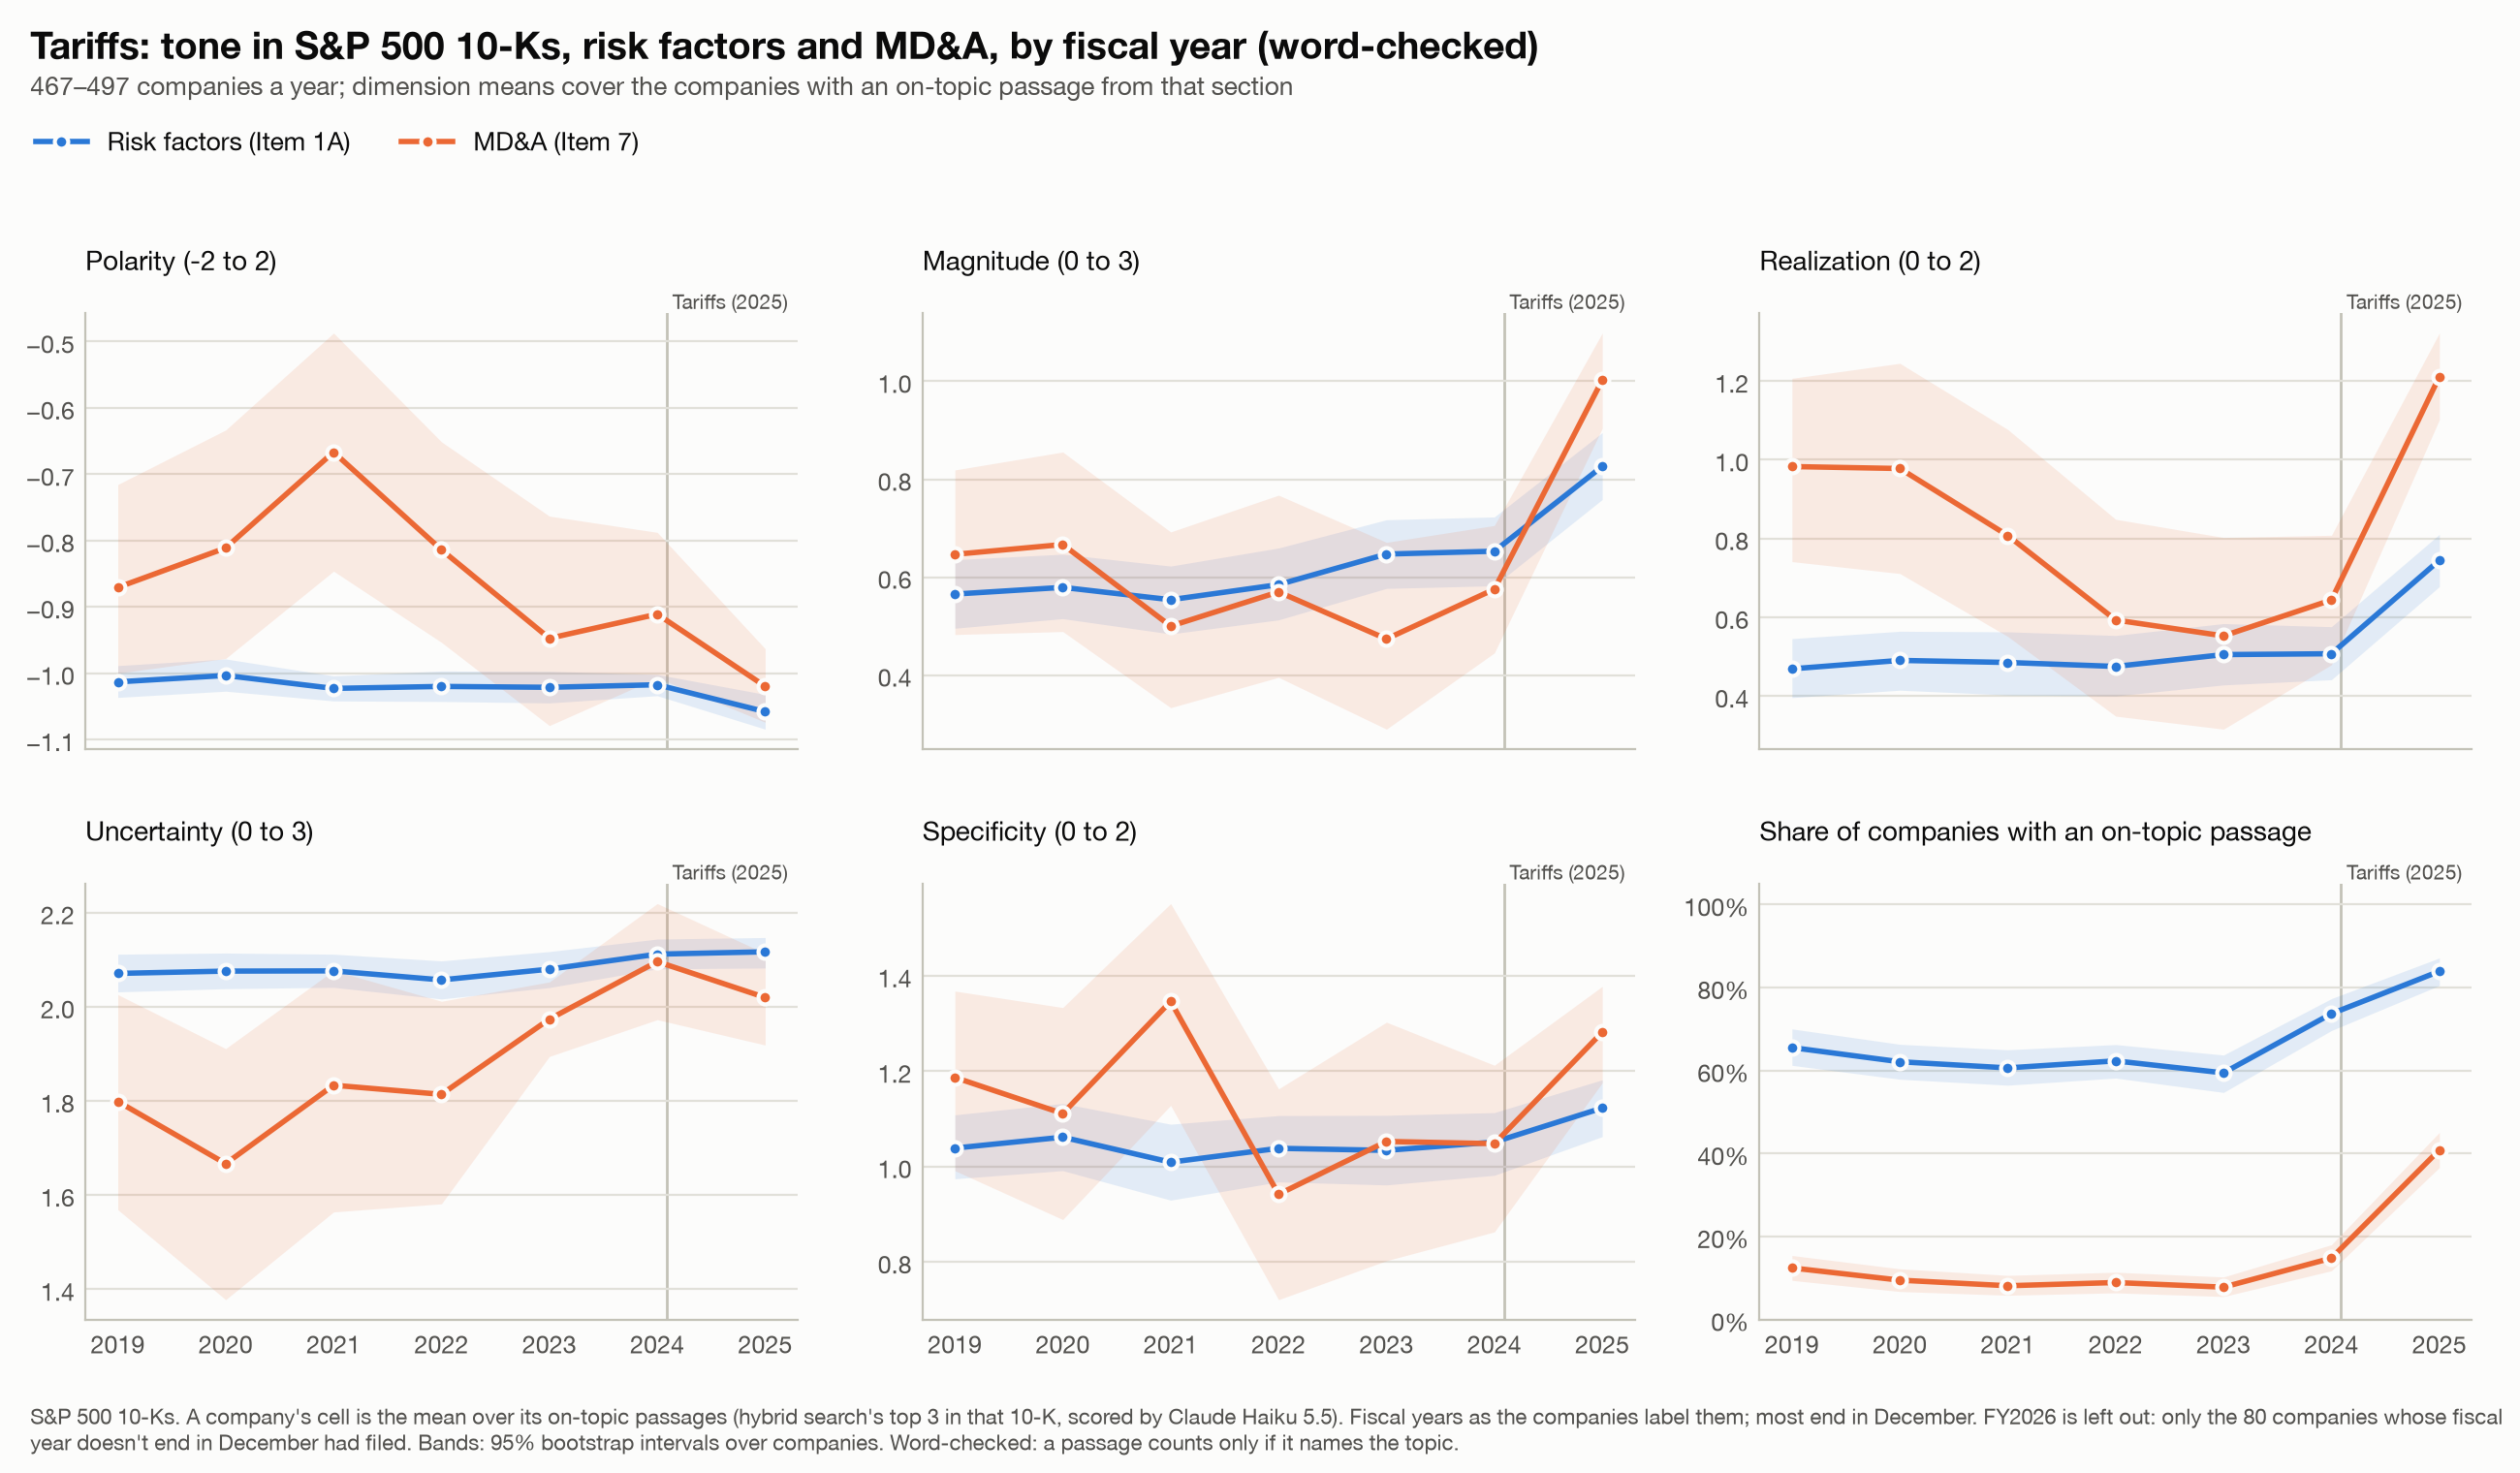

Values plotted in this chart, from the file beside it:
group, fy, measure, mean, lo, hi, n
Risk factors (Item 1A), 2019, polarity, -1.013, -1.036, -0.9886, 306
Risk factors (Item 1A), 2019, magnitude, 0.5654, 0.4956, 0.6356, 306
Risk factors (Item 1A), 2019, realization, 0.469, 0.396, 0.5458, 306
Risk factors (Item 1A), 2019, uncertainty, 2.071, 2.032, 2.112, 306
Risk factors (Item 1A), 2019, specificity, 1.039, 0.9744, 1.108, 306
Risk factors (Item 1A), 2019, discussed, 0.6552, 0.6124, 0.7002, 467
Risk factors (Item 1A), 2020, polarity, -1.003, -1.027, -0.9785, 295
Risk factors (Item 1A), 2020, magnitude, 0.5791, 0.5152, 0.6469, 295
Risk factors (Item 1A), 2020, realization, 0.4904, 0.4147, 0.5644, 295
Risk factors (Item 1A), 2020, uncertainty, 2.076, 2.038, 2.114, 295
Risk factors (Item 1A), 2020, specificity, 1.062, 0.9915, 1.132, 295
Risk factors (Item 1A), 2020, discussed, 0.6211, 0.5789, 0.6632, 475
Risk factors (Item 1A), 2021, polarity, -1.023, -1.042, -1.004, 291
Risk factors (Item 1A), 2021, magnitude, 0.5538, 0.484, 0.6226, 291
Risk factors (Item 1A), 2021, realization, 0.4851, 0.4026, 0.563, 291
Risk factors (Item 1A), 2021, uncertainty, 2.076, 2.041, 2.112, 291
Risk factors (Item 1A), 2021, specificity, 1.009, 0.9296, 1.089, 291
Risk factors (Item 1A), 2021, discussed, 0.6062, 0.5646, 0.65, 480
Risk factors (Item 1A), 2022, polarity, -1.02, -1.043, -0.9967, 301
Risk factors (Item 1A), 2022, magnitude, 0.5847, 0.5127, 0.6595, 301
Risk factors (Item 1A), 2022, realization, 0.4751, 0.4003, 0.5537, 301
Risk factors (Item 1A), 2022, uncertainty, 2.057, 2.017, 2.097, 301
Risk factors (Item 1A), 2022, specificity, 1.038, 0.9679, 1.107, 301
Risk factors (Item 1A), 2022, discussed, 0.6232, 0.5818, 0.6625, 483
Risk factors (Item 1A), 2023, polarity, -1.021, -1.045, -0.9971, 290
Risk factors (Item 1A), 2023, magnitude, 0.6471, 0.577, 0.7173, 290
Risk factors (Item 1A), 2023, realization, 0.5052, 0.4281, 0.5839, 290
Risk factors (Item 1A), 2023, uncertainty, 2.08, 2.041, 2.117, 290
Risk factors (Item 1A), 2023, specificity, 1.034, 0.9615, 1.107, 290
Risk factors (Item 1A), 2023, discussed, 0.5943, 0.5471, 0.6373, 488
Risk factors (Item 1A), 2024, polarity, -1.017, -1.034, -1.002, 364
Risk factors (Item 1A), 2024, magnitude, 0.6529, 0.5824, 0.723, 364
Risk factors (Item 1A), 2024, realization, 0.5073, 0.4414, 0.576, 364
Risk factors (Item 1A), 2024, uncertainty, 2.112, 2.081, 2.144, 364
Risk factors (Item 1A), 2024, specificity, 1.051, 0.9817, 1.113, 364
Risk factors (Item 1A), 2024, discussed, 0.7368, 0.6964, 0.7733, 494
Risk factors (Item 1A), 2025, polarity, -1.058, -1.084, -1.032, 417
Risk factors (Item 1A), 2025, magnitude, 0.8261, 0.7586, 0.8953, 417
Risk factors (Item 1A), 2025, realization, 0.7446, 0.6779, 0.8106, 417
Risk factors (Item 1A), 2025, uncertainty, 2.117, 2.082, 2.147, 417
Risk factors (Item 1A), 2025, specificity, 1.123, 1.063, 1.182, 417
Risk factors (Item 1A), 2025, discussed, 0.839, 0.8048, 0.8712, 497
MD&A (Item 7), 2019, polarity, -0.8707, -1.0, -0.7155, 58
MD&A (Item 7), 2019, magnitude, 0.6466, 0.4828, 0.819, 58
MD&A (Item 7), 2019, realization, 0.9828, 0.7414, 1.207, 58
MD&A (Item 7), 2019, uncertainty, 1.799, 1.569, 2.026, 58
MD&A (Item 7), 2019, specificity, 1.187, 0.9914, 1.368, 58
MD&A (Item 7), 2019, discussed, 0.1242, 0.09422, 0.1542, 467
MD&A (Item 7), 2020, polarity, -0.8111, -0.9778, -0.6333, 45
MD&A (Item 7), 2020, magnitude, 0.6667, 0.4889, 0.8556, 45
MD&A (Item 7), 2020, realization, 0.9778, 0.7111, 1.245, 45
MD&A (Item 7), 2020, uncertainty, 1.667, 1.378, 1.911, 45
MD&A (Item 7), 2020, specificity, 1.111, 0.8889, 1.333, 45
MD&A (Item 7), 2020, discussed, 0.09474, 0.06737, 0.1221, 475
MD&A (Item 7), 2021, polarity, -0.6667, -0.8462, -0.4872, 39
MD&A (Item 7), 2021, magnitude, 0.5, 0.3333, 0.6923, 39
MD&A (Item 7), 2021, realization, 0.8077, 0.5513, 1.077, 39
MD&A (Item 7), 2021, uncertainty, 1.833, 1.564, 2.077, 39
MD&A (Item 7), 2021, specificity, 1.346, 1.128, 1.551, 39
MD&A (Item 7), 2021, discussed, 0.08125, 0.05833, 0.1062, 480
... 24 more rows
